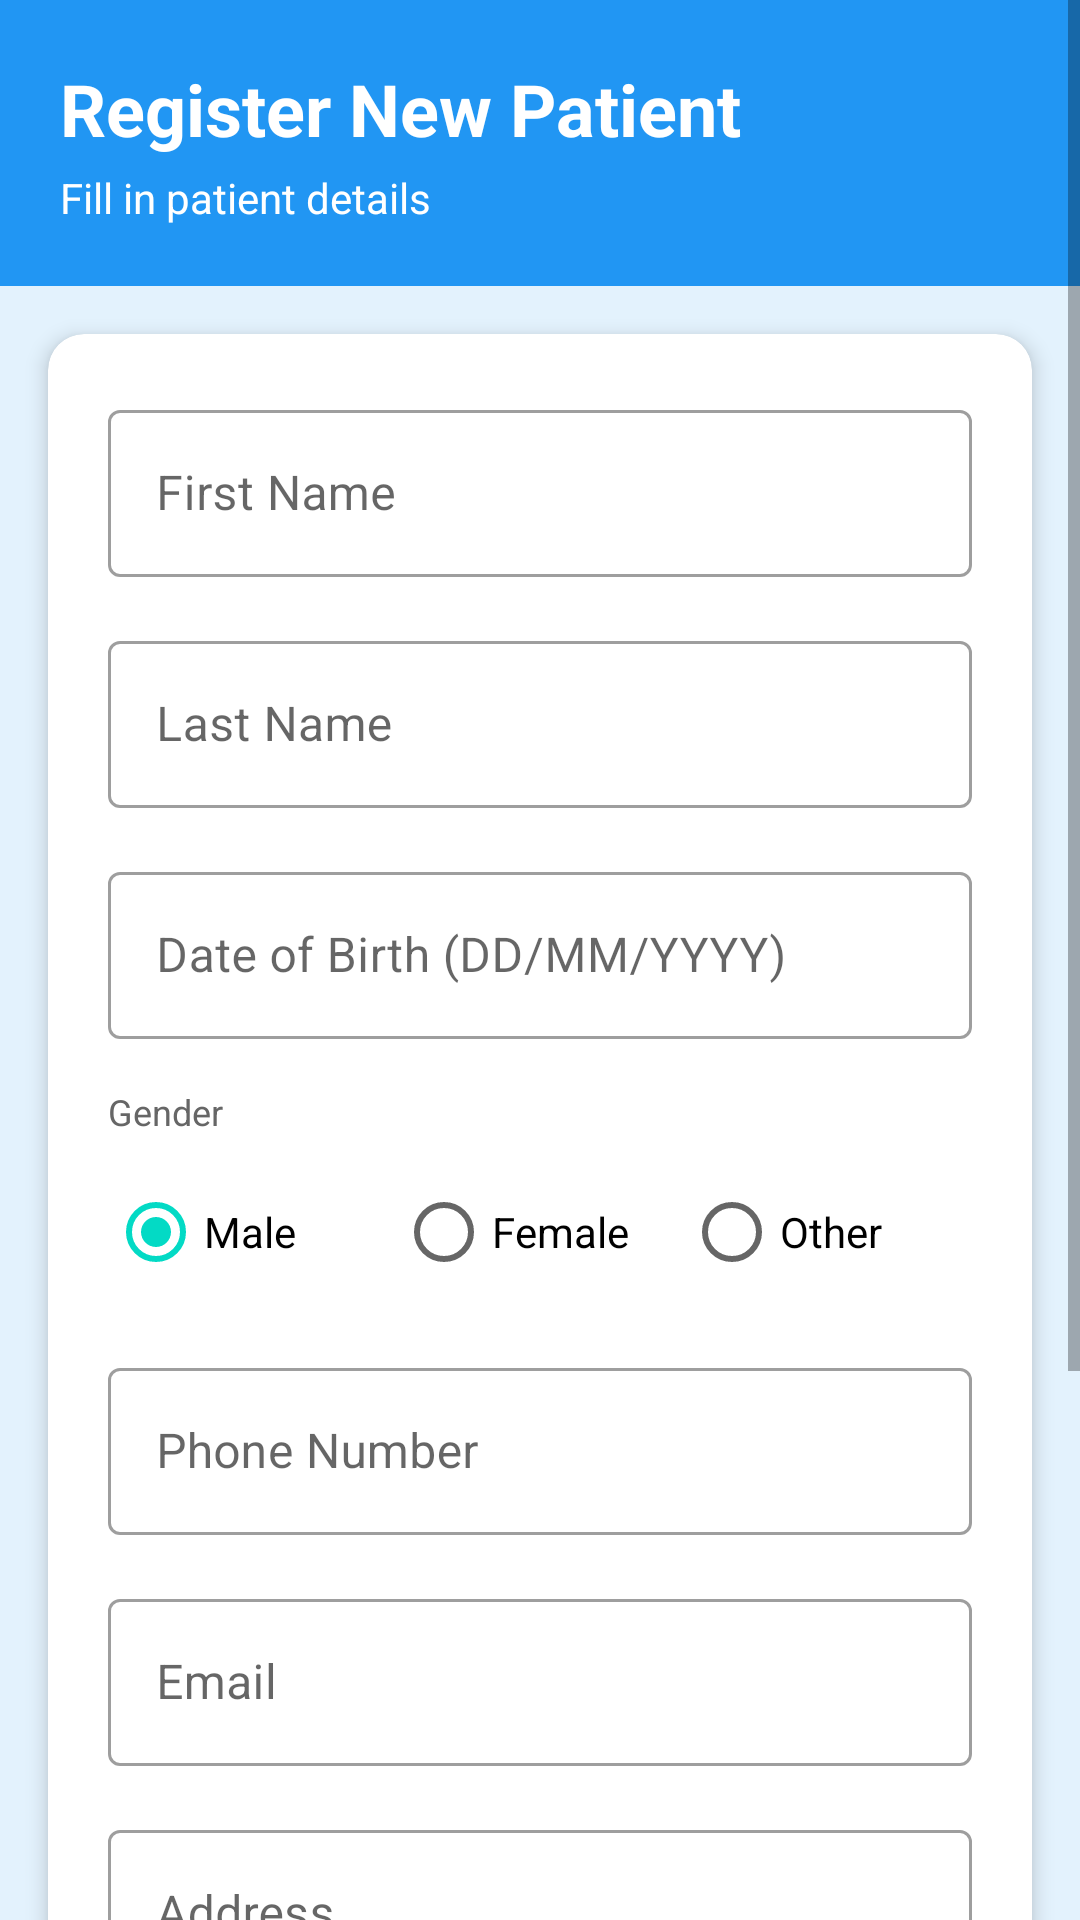

The Android layout XML behind this screen, and the referenced resources:
<!-- AndroidManifest.xml: application theme Theme.EHRSystem -->
<!-- res/layout/activity_register_patient.xml -->
<?xml version="1.0" encoding="utf-8"?>
<ScrollView xmlns:android="http://schemas.android.com/apk/res/android"
    xmlns:app="http://schemas.android.com/apk/res-auto"
    android:layout_width="match_parent"
    android:layout_height="match_parent"
    android:background="#E3F2FD">

    <LinearLayout
        android:layout_width="match_parent"
        android:layout_height="wrap_content"
        android:orientation="vertical">

        
        <LinearLayout
            android:layout_width="match_parent"
            android:layout_height="wrap_content"
            android:background="#2196F3"
            android:orientation="vertical"
            android:padding="20dp">

            <TextView
                android:layout_width="match_parent"
                android:layout_height="wrap_content"
                android:text="Register New Patient"
                android:textSize="24sp"
                android:textStyle="bold"
                android:textColor="#FFFFFF"/>

            <TextView
                android:layout_width="match_parent"
                android:layout_height="wrap_content"
                android:text="Fill in patient details"
                android:textSize="14sp"
                android:textColor="#FFFFFF"
                android:layout_marginTop="4dp"/>
        </LinearLayout>

        
        <androidx.cardview.widget.CardView
            android:layout_width="match_parent"
            android:layout_height="wrap_content"
            android:layout_margin="16dp"
            app:cardCornerRadius="12dp"
            app:cardElevation="4dp">

            <LinearLayout
                android:layout_width="match_parent"
                android:layout_height="wrap_content"
                android:orientation="vertical"
                android:padding="20dp">

                
                <com.google.android.material.textfield.TextInputLayout
                    android:layout_width="match_parent"
                    android:layout_height="wrap_content"
                    android:hint="First Name"
                    android:layout_marginBottom="16dp"
                    style="@style/Widget.MaterialComponents.TextInputLayout.OutlinedBox">

                    <com.google.android.material.textfield.TextInputEditText
                        android:id="@+id/etFirstName"
                        android:layout_width="match_parent"
                        android:layout_height="wrap_content"
                        android:inputType="textCapWords"/>
                </com.google.android.material.textfield.TextInputLayout>

                
                <com.google.android.material.textfield.TextInputLayout
                    android:layout_width="match_parent"
                    android:layout_height="wrap_content"
                    android:hint="Last Name"
                    android:layout_marginBottom="16dp"
                    style="@style/Widget.MaterialComponents.TextInputLayout.OutlinedBox">

                    <com.google.android.material.textfield.TextInputEditText
                        android:id="@+id/etLastName"
                        android:layout_width="match_parent"
                        android:layout_height="wrap_content"
                        android:inputType="textCapWords"/>
                </com.google.android.material.textfield.TextInputLayout>

                
                <com.google.android.material.textfield.TextInputLayout
                    android:layout_width="match_parent"
                    android:layout_height="wrap_content"
                    android:hint="Date of Birth (DD/MM/YYYY)"
                    android:layout_marginBottom="16dp"
                    style="@style/Widget.MaterialComponents.TextInputLayout.OutlinedBox">

                    <com.google.android.material.textfield.TextInputEditText
                        android:id="@+id/etDateOfBirth"
                        android:layout_width="match_parent"
                        android:layout_height="wrap_content"
                        android:inputType="date"
                        android:focusable="false"
                        android:clickable="true"/>
                </com.google.android.material.textfield.TextInputLayout>

                
                <TextView
                    android:layout_width="match_parent"
                    android:layout_height="wrap_content"
                    android:text="Gender"
                    android:textSize="12sp"
                    android:textColor="#666666"
                    android:layout_marginBottom="8dp"/>

                <RadioGroup
                    android:id="@+id/rgGender"
                    android:layout_width="match_parent"
                    android:layout_height="wrap_content"
                    android:orientation="horizontal"
                    android:layout_marginBottom="16dp">

                    <RadioButton
                        android:id="@+id/rbMale"
                        android:layout_width="0dp"
                        android:layout_height="wrap_content"
                        android:layout_weight="1"
                        android:text="Male"
                        android:checked="true"/>

                    <RadioButton
                        android:id="@+id/rbFemale"
                        android:layout_width="0dp"
                        android:layout_height="wrap_content"
                        android:layout_weight="1"
                        android:text="Female"/>

                    <RadioButton
                        android:id="@+id/rbOther"
                        android:layout_width="0dp"
                        android:layout_height="wrap_content"
                        android:layout_weight="1"
                        android:text="Other"/>
                </RadioGroup>

                
                <com.google.android.material.textfield.TextInputLayout
                    android:layout_width="match_parent"
                    android:layout_height="wrap_content"
                    android:hint="Phone Number"
                    android:layout_marginBottom="16dp"
                    style="@style/Widget.MaterialComponents.TextInputLayout.OutlinedBox">

                    <com.google.android.material.textfield.TextInputEditText
                        android:id="@+id/etPhoneNumber"
                        android:layout_width="match_parent"
                        android:layout_height="wrap_content"
                        android:inputType="phone"/>
                </com.google.android.material.textfield.TextInputLayout>

                
                <com.google.android.material.textfield.TextInputLayout
                    android:layout_width="match_parent"
                    android:layout_height="wrap_content"
                    android:hint="Email"
                    android:layout_marginBottom="16dp"
                    style="@style/Widget.MaterialComponents.TextInputLayout.OutlinedBox">

                    <com.google.android.material.textfield.TextInputEditText
                        android:id="@+id/etEmail"
                        android:layout_width="match_parent"
                        android:layout_height="wrap_content"
                        android:inputType="textEmailAddress"/>
                </com.google.android.material.textfield.TextInputLayout>

                
                <com.google.android.material.textfield.TextInputLayout
                    android:layout_width="match_parent"
                    android:layout_height="wrap_content"
                    android:hint="Address"
                    android:layout_marginBottom="16dp"
                    style="@style/Widget.MaterialComponents.TextInputLayout.OutlinedBox">

                    <com.google.android.material.textfield.TextInputEditText
                        android:id="@+id/etAddress"
                        android:layout_width="match_parent"
                        android:layout_height="wrap_content"
                        android:inputType="textPostalAddress"
                        android:minLines="2"/>
                </com.google.android.material.textfield.TextInputLayout>

                
                <TextView
                    android:layout_width="match_parent"
                    android:layout_height="wrap_content"
                    android:text="Blood Group"
                    android:textSize="12sp"
                    android:textColor="#666666"
                    android:layout_marginBottom="8dp"/>

                <Spinner
                    android:id="@+id/spinnerBloodGroup"
                    android:layout_width="match_parent"
                    android:layout_height="50dp"
                    android:background="@android:drawable/btn_dropdown"
                    android:padding="12dp"
                    android:layout_marginBottom="24dp"/>

            </LinearLayout>
        </androidx.cardview.widget.CardView>

        
        <LinearLayout
            android:layout_width="match_parent"
            android:layout_height="wrap_content"
            android:orientation="horizontal"
            android:padding="16dp"
            android:gravity="center">

            <Button
                android:id="@+id/btnCancel"
                android:layout_width="0dp"
                android:layout_height="wrap_content"
                android:layout_weight="1"
                android:text="Cancel"
                android:layout_marginEnd="8dp"
                android:backgroundTint="#757575"
                style="@style/Widget.MaterialComponents.Button"/>

            <Button
                android:id="@+id/btnSave"
                android:layout_width="0dp"
                android:layout_height="wrap_content"
                android:layout_weight="1"
                android:text="Register Patient"
                android:layout_marginStart="8dp"
                style="@style/Widget.MaterialComponents.Button"/>
        </LinearLayout>

    </LinearLayout>
</ScrollView>
<!-- resources referenced by this layout -->
<resources>
  <style name="Theme.EHRSystem" parent="Theme.MaterialComponents.DayNight.DarkActionBar">
          
          <item name="colorPrimary">@color/purple_500</item>
          <item name="colorPrimaryVariant">@color/purple_700</item>
          <item name="colorOnPrimary">@color/white</item>
          
          <item name="colorSecondary">@color/teal_200</item>
          <item name="colorSecondaryVariant">@color/teal_700</item>
          <item name="colorOnSecondary">@color/black</item>
          
          <item name="android:statusBarColor">?attr/colorPrimaryVariant</item>
      </style>
  <!-- not gathered from this repository: default colours our renderer supplied (Android Studio template values) -->
  <color name="purple_500">#FF6200EE</color>
  <color name="purple_700">#FF3700B3</color>
  <color name="teal_200">#FF03DAC5</color>
  <color name="teal_700">#FF018786</color>
  <color name="black">#FF000000</color>
  <color name="white">#FFFFFFFF</color>
</resources>
